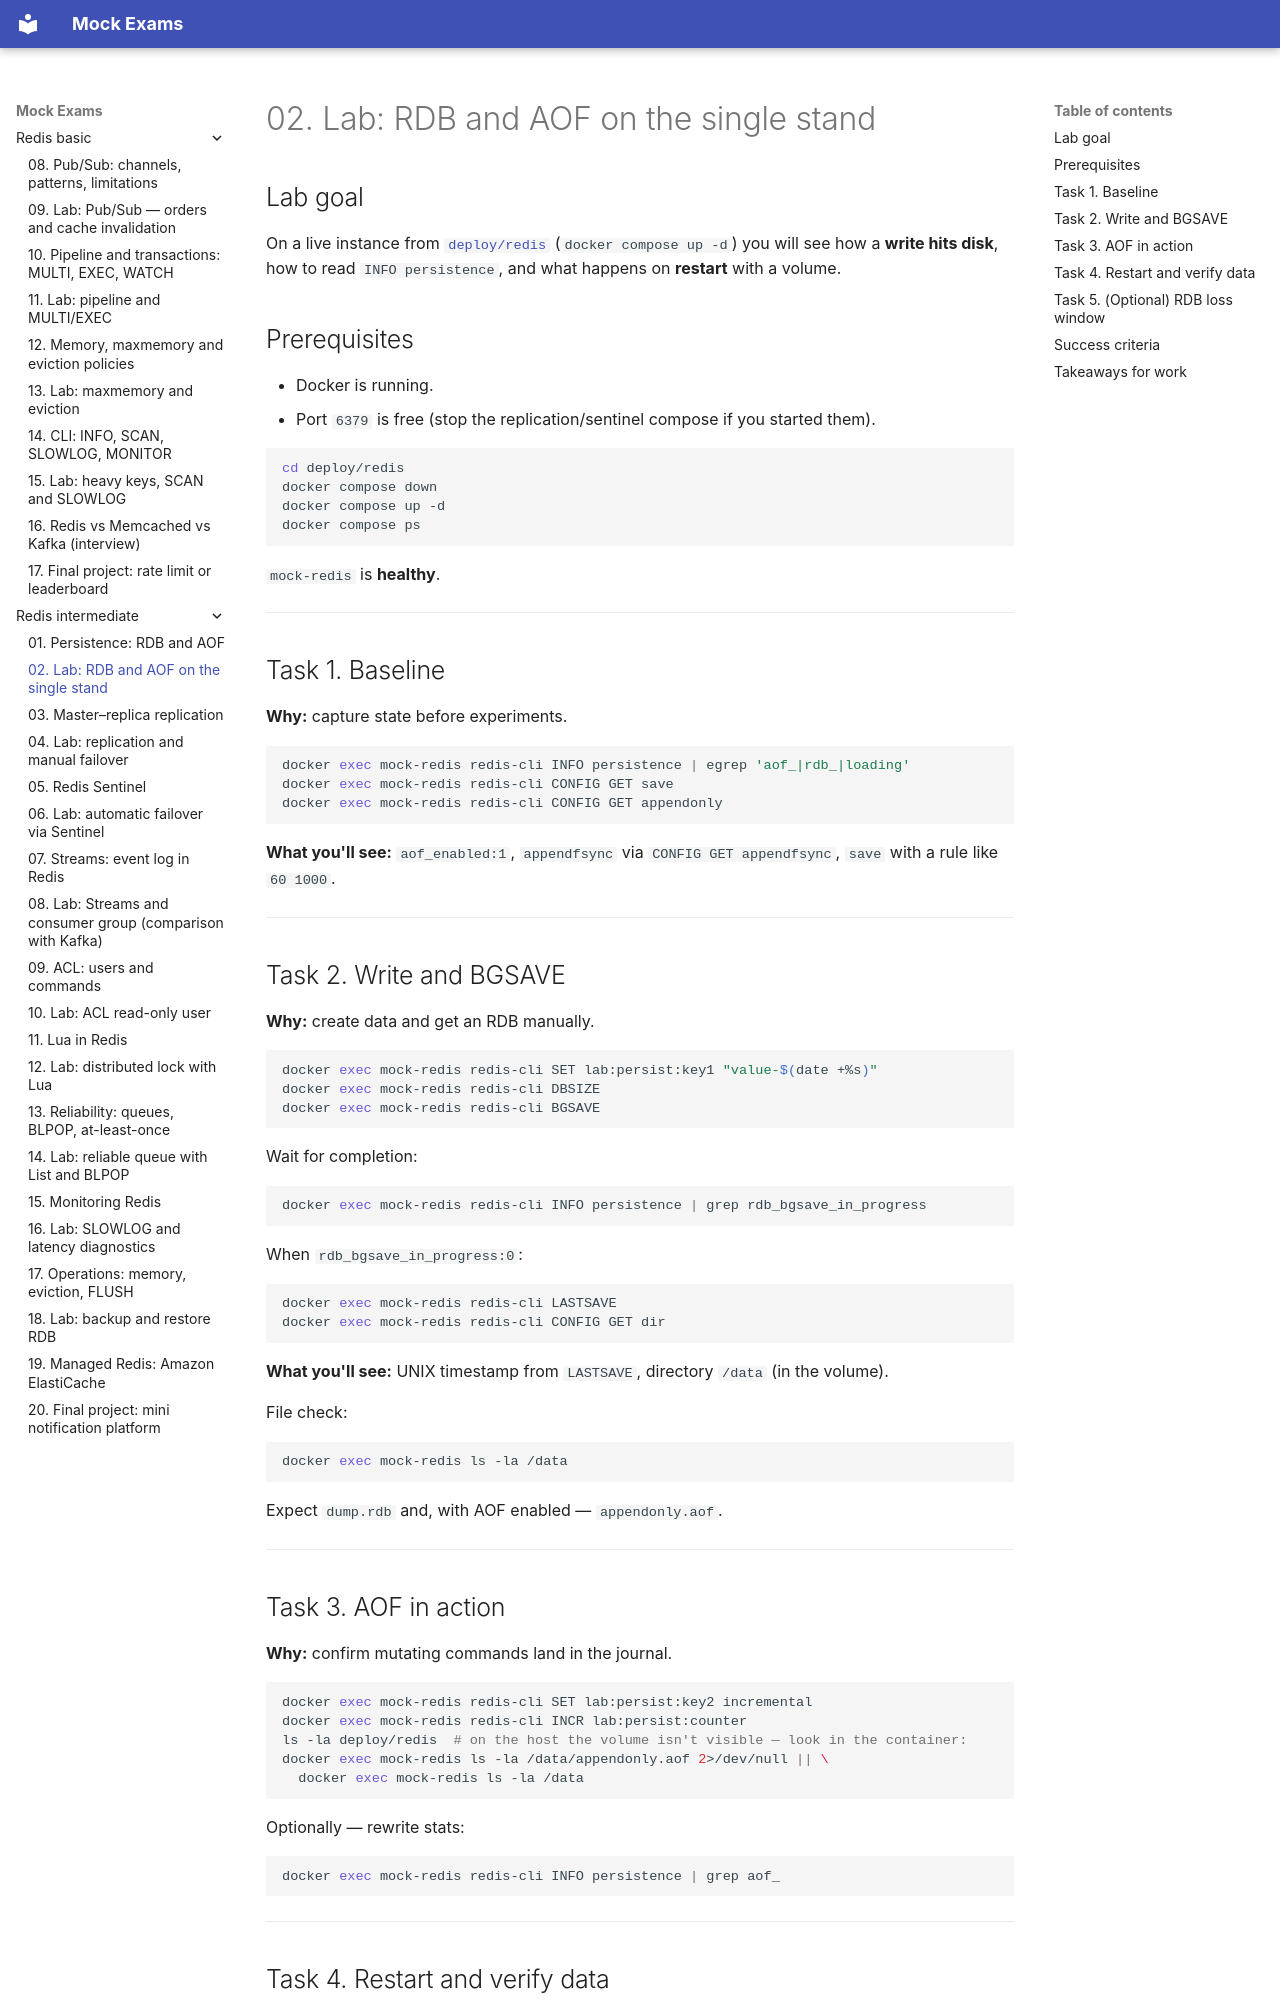

repository: FedorArbuzov/mock-exams · page: redis-intermediate/02-lab-rdb-aof/index.html · generator: mkdocs

# 02. Lab: RDB and AOF on the single stand

## Lab goal

On a live instance from [`deploy/redis`](../../deploy/redis/README.md) (`docker compose up -d`) you will see how a **write hits disk**, how to read `INFO persistence`, and what happens on **restart** with a volume.

## Prerequisites

- Docker is running.
- Port `6379` is free (stop the replication/sentinel compose if you started them).

```bash
cd deploy/redis
docker compose down
docker compose up -d
docker compose ps
```

`mock-redis` is **healthy**.

---

## Task 1. Baseline

**Why:** capture state before experiments.

```bash
docker exec mock-redis redis-cli INFO persistence | egrep 'aof_|rdb_|loading'
docker exec mock-redis redis-cli CONFIG GET save
docker exec mock-redis redis-cli CONFIG GET appendonly
```

**What you'll see:** `aof_enabled:1`, `appendfsync` via `CONFIG GET appendfsync`, `save` with a rule like `60 1000`.

---

## Task 2. Write and BGSAVE

**Why:** create data and get an RDB manually.

```bash
docker exec mock-redis redis-cli SET lab:persist:key1 "value-$(date +%s)"
docker exec mock-redis redis-cli DBSIZE
docker exec mock-redis redis-cli BGSAVE
```

Wait for completion:

```bash
docker exec mock-redis redis-cli INFO persistence | grep rdb_bgsave_in_progress
```

When `rdb_bgsave_in_progress:0`:

```bash
docker exec mock-redis redis-cli LASTSAVE
docker exec mock-redis redis-cli CONFIG GET dir
```

**What you'll see:** UNIX timestamp from `LASTSAVE`, directory `/data` (in the volume).

File check:

```bash
docker exec mock-redis ls -la /data
```

Expect `dump.rdb` and, with AOF enabled — `appendonly.aof`.

---

## Task 3. AOF in action

**Why:** confirm mutating commands land in the journal.

```bash
docker exec mock-redis redis-cli SET lab:persist:key2 incremental
docker exec mock-redis redis-cli INCR lab:persist:counter
ls -la deploy/redis  # on the host the volume isn't visible — look in the container:
docker exec mock-redis ls -la /data/appendonly.aof 2>/dev/null || \
  docker exec mock-redis ls -la /data
```

Optionally — rewrite stats:

```bash
docker exec mock-redis redis-cli INFO persistence | grep aof_
```

---
